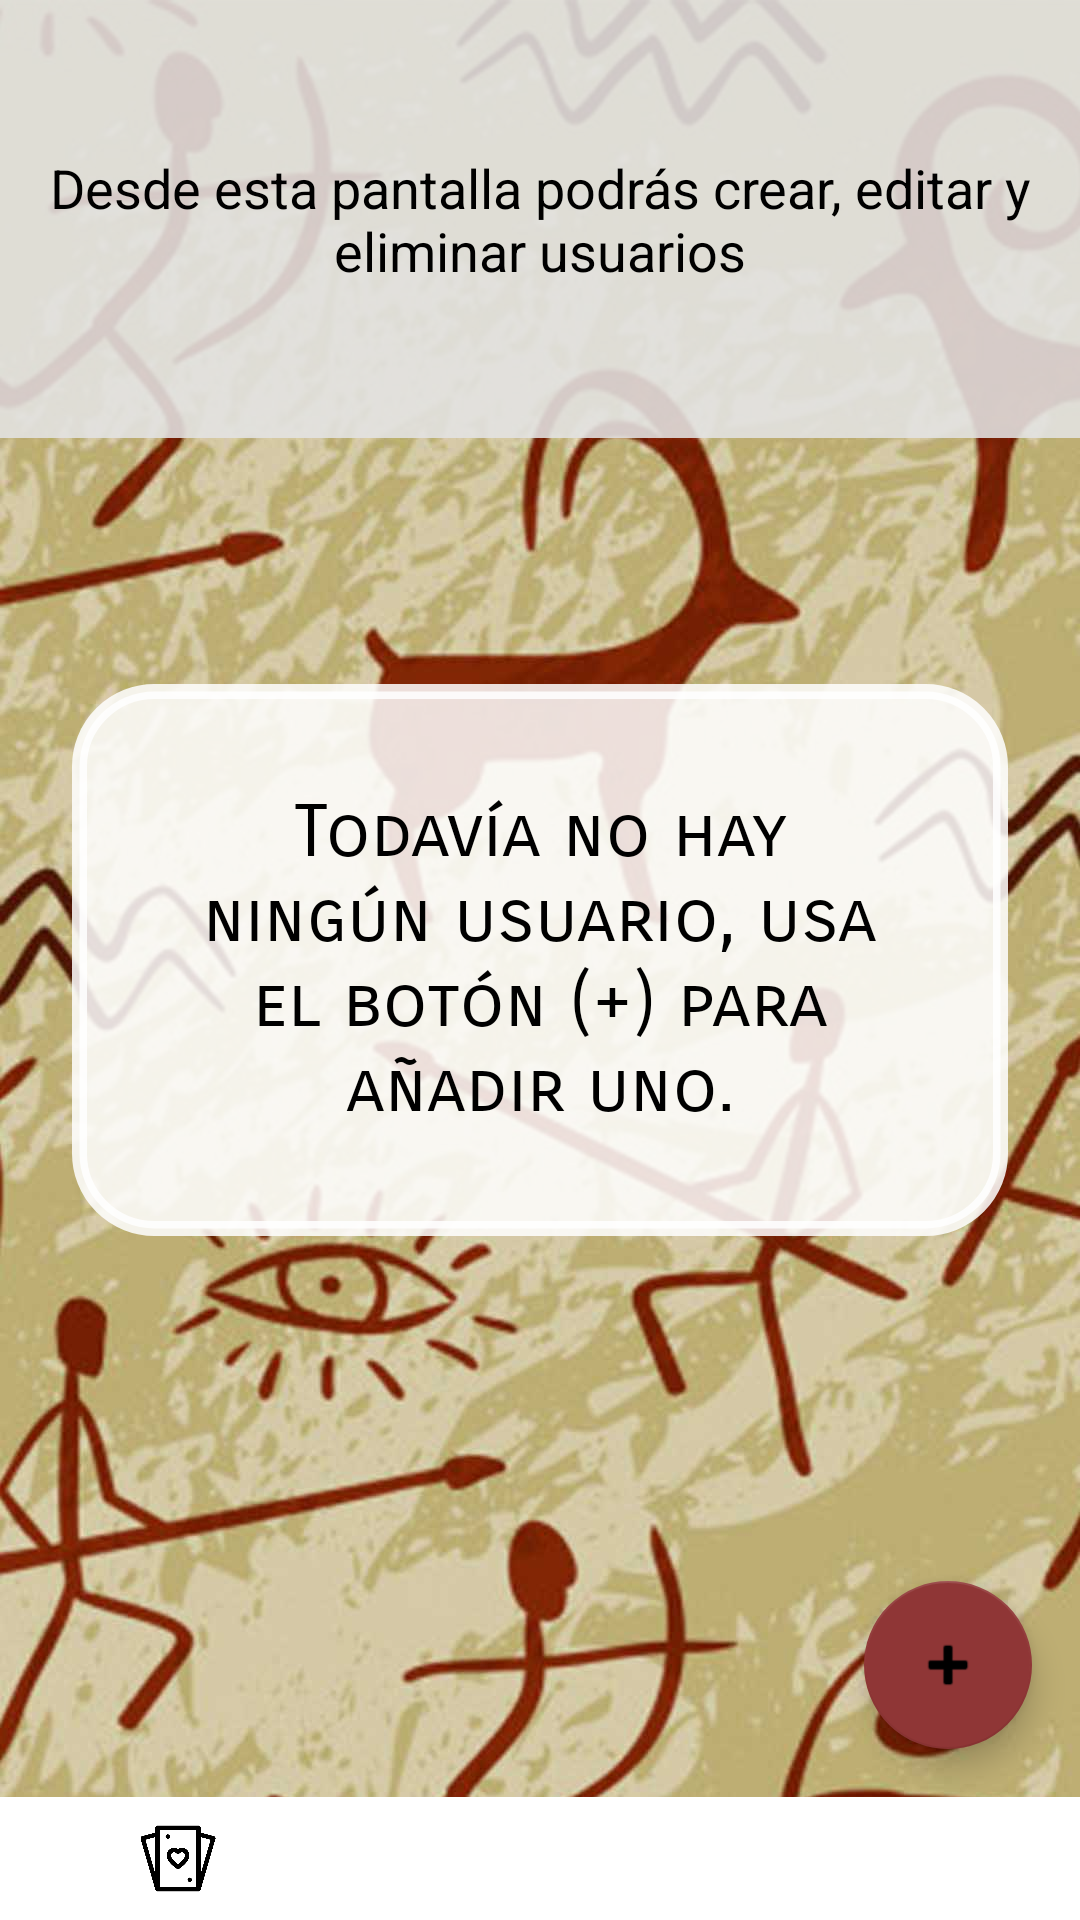

Android layout source for this screen:
<!-- AndroidManifest.xml: application theme Theme.QuiZoo -->
<!-- res/layout/fragment_admin_users.xml -->
<?xml version="1.0" encoding="utf-8"?>
<androidx.constraintlayout.widget.ConstraintLayout xmlns:android="http://schemas.android.com/apk/res/android"
    xmlns:app="http://schemas.android.com/apk/res-auto"
    xmlns:tools="http://schemas.android.com/tools"
    android:layout_width="match_parent"
    android:layout_height="match_parent"
    android:background="@drawable/bckgadmin"
    android:elevation="4dp"
    tools:context=".view.fragment.AdminUsersFragment">

    <androidx.constraintlayout.widget.ConstraintLayout
        android:id="@+id/noUsersAdvise"
        android:layout_width="0dp"
        android:layout_height="wrap_content"
        android:layout_marginStart="24dp"
        android:layout_marginEnd="24dp"
        android:background="@drawable/roundedcorners"
        android:backgroundTint="#DAFFFFFF"
        app:layout_constraintBottom_toBottomOf="parent"
        app:layout_constraintEnd_toEndOf="parent"
        app:layout_constraintStart_toStartOf="parent"
        app:layout_constraintTop_toTopOf="parent">

        <TextView
            android:id="@+id/tvNoHayUsersAdmin"
            android:layout_width="wrap_content"
            android:layout_height="wrap_content"
            android:layout_marginStart="32dp"
            android:layout_marginEnd="32dp"
            android:fontFamily="sans-serif-smallcaps"
            android:gravity="center"
            android:padding="35sp"
            android:text="@string/warning_no_users"
            android:textColor="#000000"
            android:textSize="24sp"
            app:layout_constraintBottom_toBottomOf="parent"
            app:layout_constraintEnd_toEndOf="parent"
            app:layout_constraintStart_toStartOf="parent"
            app:layout_constraintTop_toTopOf="parent" />

        <androidx.constraintlayout.widget.Guideline
            android:id="@+id/guideline47"
            android:layout_width="wrap_content"
            android:layout_height="wrap_content"
            android:orientation="vertical"
            app:layout_constraintGuide_begin="20dp" />
    </androidx.constraintlayout.widget.ConstraintLayout>

    <androidx.constraintlayout.widget.Guideline
        android:id="@+id/guideline34"
        android:layout_width="wrap_content"
        android:layout_height="wrap_content"
        android:orientation="horizontal"
        app:layout_constraintGuide_begin="146dp" />

    <androidx.recyclerview.widget.RecyclerView
        android:id="@+id/recyclerCreateUser"
        android:layout_width="0dp"
        android:layout_height="0dp"
        app:layout_constraintBottom_toBottomOf="parent"
        app:layout_constraintEnd_toEndOf="parent"
        app:layout_constraintStart_toStartOf="parent"
        app:layout_constraintTop_toTopOf="@+id/guideline34" />

    <androidx.constraintlayout.widget.ConstraintLayout
        android:layout_width="0dp"
        android:layout_height="0dp"
        android:background="#DFE4E4E4"
        app:layout_constraintBottom_toTopOf="@+id/guideline34"
        app:layout_constraintEnd_toEndOf="parent"
        app:layout_constraintStart_toStartOf="parent"
        app:layout_constraintTop_toTopOf="parent">

        <TextView
            android:id="@+id/tvExplicacionCreateUser"
            android:layout_width="0dp"
            android:layout_height="0dp"
            android:layout_marginStart="16dp"
            android:layout_marginEnd="16dp"
            android:gravity="center"
            android:text="@string/instructions_users_screen"
            android:textColor="#000000"
            android:textSize="18sp"
            app:layout_constraintBottom_toBottomOf="parent"
            app:layout_constraintEnd_toEndOf="parent"
            app:layout_constraintStart_toStartOf="parent"
            app:layout_constraintTop_toTopOf="parent" />
    </androidx.constraintlayout.widget.ConstraintLayout>

    <com.google.android.material.floatingactionbutton.FloatingActionButton
        android:id="@+id/ftbAddUser"
        android:layout_width="wrap_content"
        android:layout_height="wrap_content"
        android:layout_marginEnd="16dp"
        android:layout_marginBottom="16dp"
        android:clickable="true"
        android:contentDescription="TODO"
        android:src="@android:drawable/ic_input_add"
        android:tint="#FFFFFF"
        app:backgroundTint="#8F3636"
        app:layout_constraintBottom_toTopOf="@+id/constraintLayout7"
        app:layout_constraintEnd_toEndOf="parent"
        app:rippleColor="#FFFFFF" />


    <androidx.constraintlayout.widget.ConstraintLayout
        android:id="@+id/constraintLayout7"
        android:layout_width="0dp"
        android:layout_height="wrap_content"
        android:background="#FFFFFF"
        app:layout_constraintBottom_toBottomOf="parent"
        app:layout_constraintEnd_toEndOf="parent"
        app:layout_constraintStart_toStartOf="parent">

        <androidx.constraintlayout.widget.Guideline
            android:id="@+id/guideline59"
            android:layout_width="wrap_content"
            android:layout_height="wrap_content"
            android:orientation="vertical"
            app:layout_constraintGuide_percent="0.33" />

        <androidx.constraintlayout.widget.Guideline
            android:id="@+id/guideline60"
            android:layout_width="wrap_content"
            android:layout_height="wrap_content"
            android:orientation="vertical"
            app:layout_constraintGuide_percent="0.66" />

        <ImageView
            android:id="@+id/imgHomeN"
            android:layout_width="0dp"
            android:layout_height="25dp"
            android:src="@drawable/home"
            app:layout_constraintBottom_toBottomOf="parent"
            app:layout_constraintEnd_toStartOf="@+id/guideline60"
            app:layout_constraintStart_toStartOf="@+id/guideline59"
            app:layout_constraintTop_toTopOf="parent" />

        <ImageView
            android:id="@+id/imgCardsN"
            android:layout_width="0dp"
            android:layout_height="25dp"
            android:layout_marginTop="8dp"
            android:layout_marginBottom="8dp"
            android:src="@drawable/poker"
            app:layout_constraintBottom_toBottomOf="parent"
            app:layout_constraintEnd_toStartOf="@+id/guideline59"
            app:layout_constraintStart_toStartOf="parent"
            app:layout_constraintTop_toTopOf="parent"
            app:tint="#000000" />

        <ImageView
            android:id="@+id/imgUserN"
            android:layout_width="0dp"
            android:layout_height="25dp"
            android:src="@drawable/user"
            app:layout_constraintBottom_toBottomOf="parent"
            app:layout_constraintEnd_toEndOf="parent"
            app:layout_constraintStart_toEndOf="@+id/imgHomeN"
            app:layout_constraintTop_toTopOf="parent"
            app:tint="#8A1414" />

    </androidx.constraintlayout.widget.ConstraintLayout>

    <androidx.constraintlayout.widget.Guideline
        android:id="@+id/guideline61"
        android:layout_width="0dp"
        android:layout_height="0dp"
        android:orientation="horizontal"
        app:layout_constraintGuide_begin="670dp" />

</androidx.constraintlayout.widget.ConstraintLayout>
<!-- resources referenced by this layout -->
<resources>
  <!-- drawable bckgadmin: jpg bitmap (drawable, 131959 bytes) -->
  <!-- drawable poker: png bitmap (drawable, 14672 bytes) -->
  <!-- drawable roundedcorners (drawable) -->
  <?xml version="1.0" encoding="utf-8"?>
  <shape xmlns:android="http://schemas.android.com/apk/res/android" android:shape="rectangle" android:padding="10dp">
      <solid android:color="#EF9B41"/> 
      <corners
          android:bottomRightRadius="25dp"
          android:bottomLeftRadius="25dp"
          android:topLeftRadius="25dp"
          android:topRightRadius="25dp"/>
      <stroke android:width="5dp" android:color="#2C2C2C"></stroke>
  
  </shape>
  <string name="instructions_users_screen">Desde esta pantalla podrás crear, editar y eliminar usuarios</string>
  <string name="warning_no_users">Todavía no hay ningún usuario, usa el botón (+) para añadir uno.</string>
  <style name="Theme.QuiZoo" parent="Theme.MaterialComponents.DayNight.NoActionBar">
          
          <item name="colorPrimary">#EA8F41</item>
  
  
          <item name="colorPrimaryVariant">#B9FFA0</item>
          <item name="colorOnPrimary">@color/white</item>
          
          <item name="colorSecondary">#AE1414</item>
          <item name="colorSecondaryVariant">@color/teal_700</item>
          <item name="colorOnSecondary">@color/black</item>
          
          <item name="android:statusBarColor" tools:targetApi="l">?attr/colorPrimaryVariant</item>
          
          <item name="android:windowFullscreen">true</item>
      </style>
  <!-- not gathered from this repository: default colours our renderer supplied (Android Studio template values) -->
  <color name="teal_700">#FF018786</color>
  <color name="black">#FF000000</color>
  <color name="white">#FFFFFFFF</color>
</resources>
